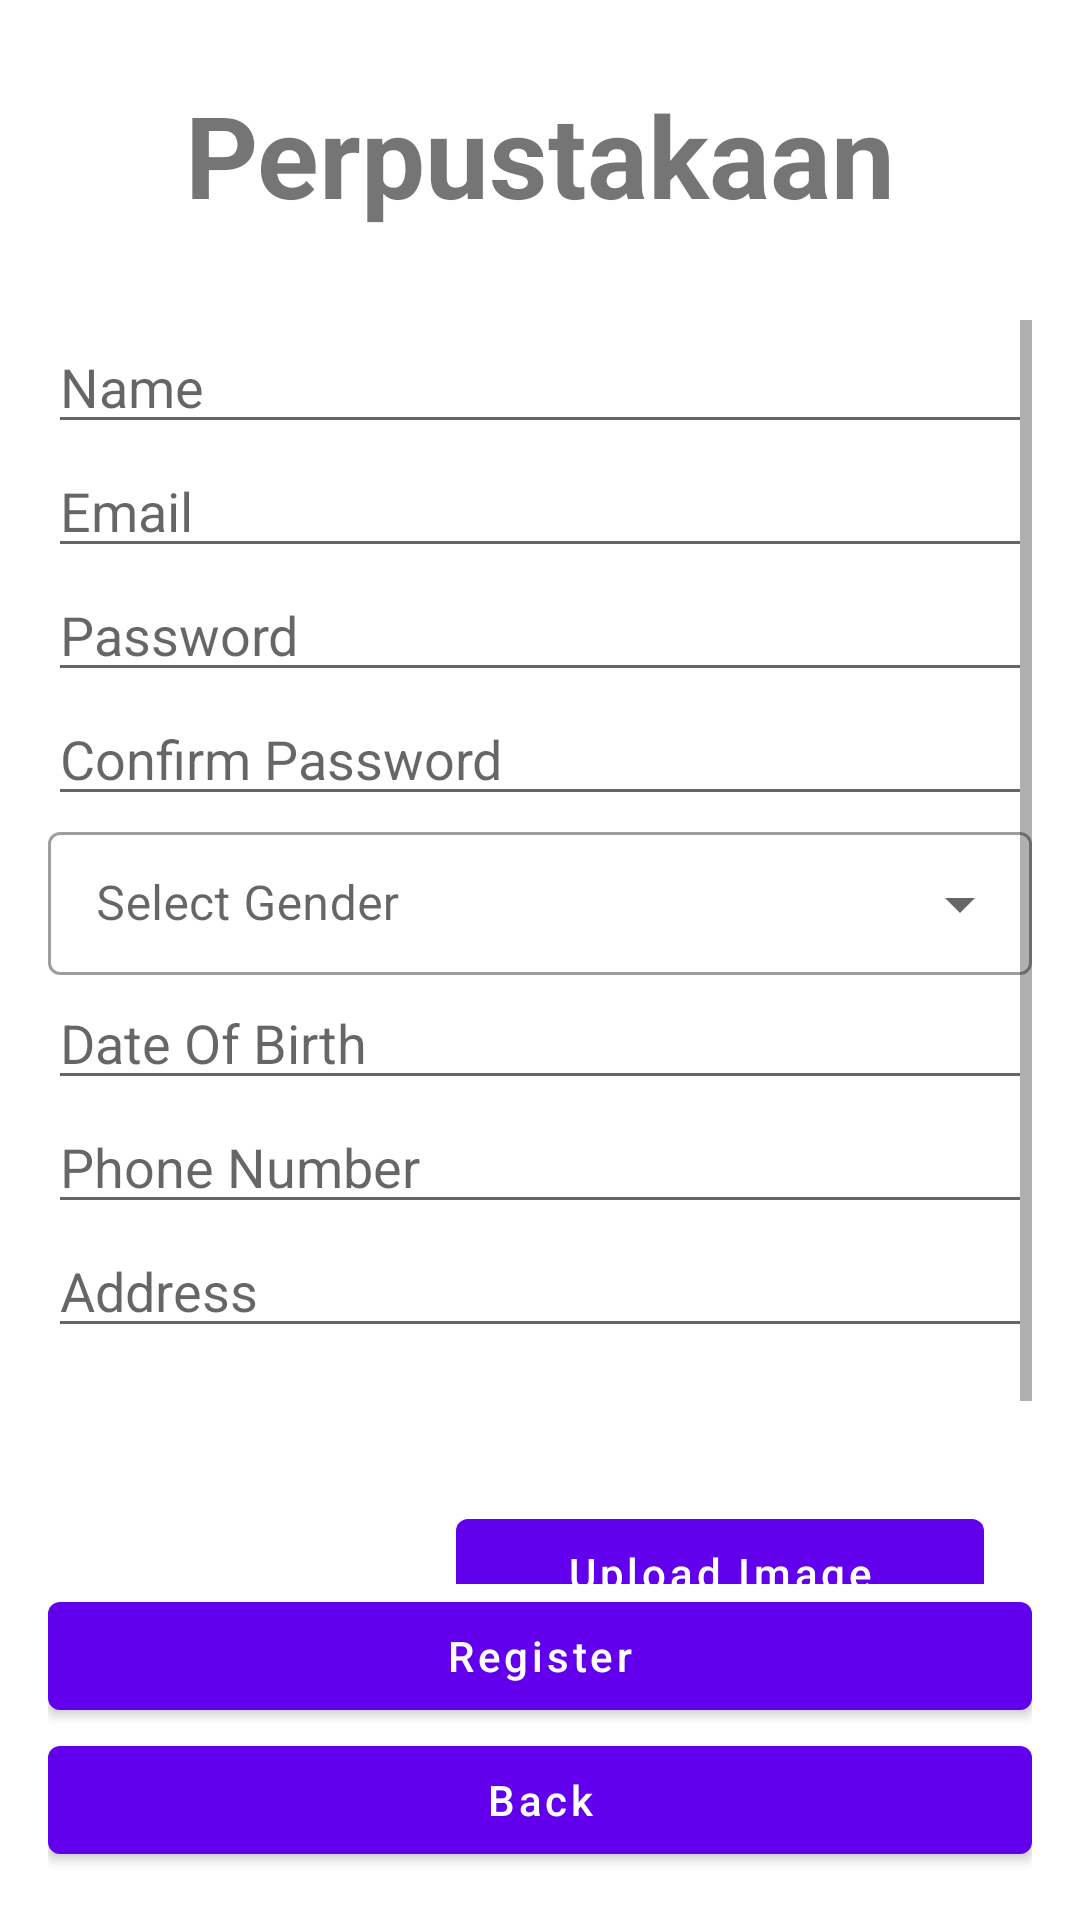

This screen was rendered from an Android layout file. Write that file and the resources it references.
<!-- AndroidManifest.xml: application theme Theme.PerpustakaanApi -->
<!-- res/layout/activity_register.xml -->
<?xml version="1.0" encoding="utf-8"?>
<androidx.constraintlayout.widget.ConstraintLayout xmlns:android="http://schemas.android.com/apk/res/android"
    xmlns:app="http://schemas.android.com/apk/res-auto"
    xmlns:tools="http://schemas.android.com/tools"
    android:layout_width="match_parent"
    android:layout_height="match_parent"
    android:padding="16dp"
    tools:context=".RegisterActivity">

    <TextView
        android:layout_width="wrap_content"
        android:layout_height="wrap_content"
        android:id="@+id/title"
        android:text="Perpustakaan"
        android:textSize="38sp"
        android:textStyle="bold"
        app:layout_constraintStart_toStartOf="parent"
        app:layout_constraintEnd_toEndOf="parent"
        android:layout_marginTop="10dp"
        app:layout_constraintTop_toTopOf="parent"/>


    <ScrollView
        android:layout_width="0dp"
        android:layout_height="0dp"
        app:layout_constraintTop_toBottomOf="@id/title"
        app:layout_constraintBottom_toTopOf="@id/btnRegister"
        app:layout_constraintStart_toStartOf="parent"
        app:layout_constraintEnd_toEndOf="parent"
        android:layout_marginTop="30dp">

        <androidx.constraintlayout.widget.ConstraintLayout
            android:layout_width="match_parent"
            android:layout_height="match_parent">

            <EditText
                android:layout_width="match_parent"
                android:layout_height="wrap_content"
                android:id="@+id/name"
                android:hint="Name"
                app:layout_constraintTop_toTopOf="parent"
                app:layout_constraintStart_toStartOf="parent"/>

            <EditText
                android:layout_width="match_parent"
                android:layout_height="wrap_content"
                android:id="@+id/email"
                android:hint="Email"
                android:inputType="textEmailAddress"
                app:layout_constraintStart_toStartOf="parent"
                app:layout_constraintTop_toBottomOf="@id/name"/>

            <EditText
                android:layout_width="match_parent"
                android:layout_height="wrap_content"
                android:id="@+id/password"
                android:inputType="textPassword"
                android:hint="Password"
                app:layout_constraintTop_toBottomOf="@id/email"
                app:layout_constraintStart_toStartOf="parent"/>

            <EditText
                android:layout_width="match_parent"
                android:layout_height="wrap_content"
                android:id="@+id/passwordConfirm"
                android:inputType="textPassword"
                android:hint="Confirm Password"
                app:layout_constraintTop_toBottomOf="@id/password"
                app:layout_constraintStart_toStartOf="@id/password"/>

            <com.google.android.material.textfield.TextInputLayout
                android:id="@+id/genderList"
                android:layout_width="match_parent"
                android:layout_height="wrap_content"
                android:hint="Select Gender"
                style="@style/Widget.MaterialComponents.TextInputLayout.OutlinedBox.Dense.ExposedDropdownMenu"
                app:layout_constraintStart_toStartOf="parent"
                app:layout_constraintTop_toBottomOf="@id/passwordConfirm">
                <AutoCompleteTextView
                    android:id="@+id/gender"
                    android:layout_width="match_parent"
                    android:layout_height="wrap_content"
                    android:inputType="none"/>
            </com.google.android.material.textfield.TextInputLayout>

            <EditText
                android:layout_width="match_parent"
                android:layout_height="wrap_content"
                android:id="@+id/date"
                android:inputType="datetime"
                android:hint="Date Of Birth"
                app:layout_constraintStart_toStartOf="parent"
                app:layout_constraintTop_toBottomOf="@id/genderList"/>

            <EditText
                android:layout_width="match_parent"
                android:layout_height="wrap_content"
                android:id="@+id/phone"
                android:inputType="phone"
                android:hint="Phone Number"
                app:layout_constraintTop_toBottomOf="@id/date"
                app:layout_constraintStart_toStartOf="parent"/>

            <EditText
                android:layout_width="match_parent"
                android:layout_height="wrap_content"
                android:id="@+id/address"
                android:hint="Address"
                app:layout_constraintStart_toStartOf="parent"
                app:layout_constraintTop_toBottomOf="@id/phone"/>


            <androidx.constraintlayout.utils.widget.ImageFilterView
                android:layout_width="120dp"
                android:layout_height="150dp"
                android:id="@+id/image"
                android:src="@drawable/ic_baseline_book_24"
                app:layout_constraintStart_toStartOf="parent"
                app:layout_constraintTop_toBottomOf="@id/address"/>

            <com.google.android.material.button.MaterialButton
                android:layout_width="0dp"
                android:layout_height="wrap_content"
                android:id="@+id/btnUpload"
                android:text="Upload Image"
                android:textAllCaps="false"
                app:layout_constraintStart_toEndOf="@id/image"
                app:layout_constraintTop_toTopOf="@id/image"
                app:layout_constraintBottom_toBottomOf="@id/image"
                app:layout_constraintEnd_toEndOf="parent"
                android:layout_margin="16dp"/>

        </androidx.constraintlayout.widget.ConstraintLayout>


    </ScrollView>


    <com.google.android.material.button.MaterialButton
        android:layout_width="match_parent"
        android:layout_height="wrap_content"
        android:id="@+id/btnRegister"
        android:text="Register"
        android:textAllCaps="false"
        app:layout_constraintStart_toStartOf="parent"
        app:layout_constraintBottom_toTopOf="@id/btnBack"/>

    <com.google.android.material.button.MaterialButton
        android:layout_width="match_parent"
        android:layout_height="wrap_content"
        android:id="@+id/btnBack"
        android:text="Back"
        android:textAllCaps="false"
        app:layout_constraintStart_toStartOf="parent"
        app:layout_constraintBottom_toBottomOf="parent"/>

</androidx.constraintlayout.widget.ConstraintLayout>
<!-- resources referenced by this layout -->
<resources>
  <style name="Theme.PerpustakaanApi" parent="Theme.MaterialComponents.DayNight.NoActionBar">
          
          <item name="colorPrimary">@color/purple_500</item>
          <item name="colorPrimaryVariant">@color/purple_700</item>
          <item name="colorOnPrimary">@color/white</item>
          
          <item name="colorSecondary">@color/teal_200</item>
          <item name="colorSecondaryVariant">@color/teal_700</item>
          <item name="colorOnSecondary">@color/black</item>
          
          <item name="android:statusBarColor" tools:targetApi="l">?attr/colorPrimaryVariant</item>
          
      </style>
  <color name="purple_500">#FF6200EE</color>
  <color name="purple_700">#FF3700B3</color>
  <color name="white">#FFFFFFFF</color>
  <color name="teal_200">#FF03DAC5</color>
  <color name="teal_700">#FF018786</color>
  <color name="black">#FF000000</color>
</resources>
